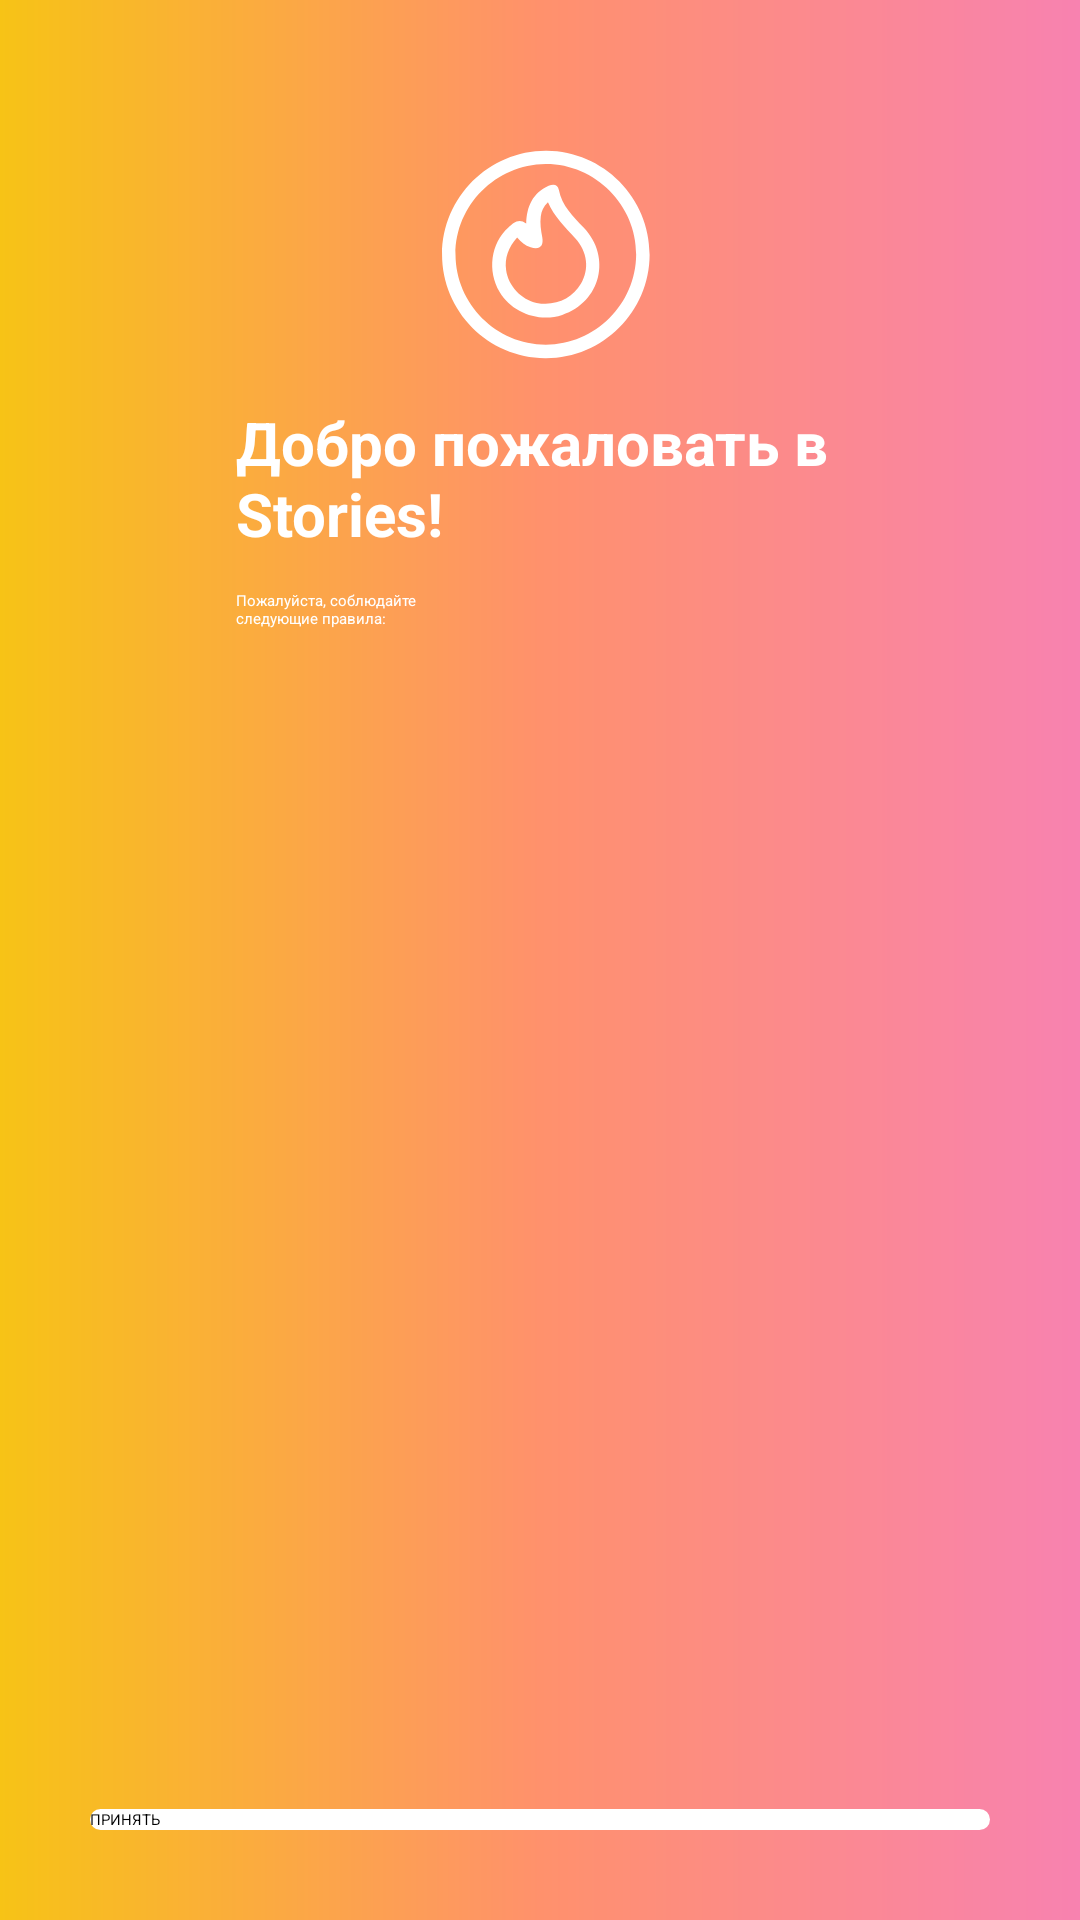

Reconstruct the res/layout file that produces this screen, plus the resources it refers to.
<!-- AndroidManifest.xml: application theme Theme.Story123 -->
<!-- res/layout/fragment_onboarding_welcome.xml -->
<?xml version="1.0" encoding="utf-8"?>
<androidx.constraintlayout.widget.ConstraintLayout xmlns:android="http://schemas.android.com/apk/res/android"
    xmlns:app="http://schemas.android.com/apk/res-auto"
    xmlns:tools="http://schemas.android.com/tools"
    android:layout_width="match_parent"
    android:layout_height="match_parent"
    android:background="@drawable/background_gradient_main"
    tools:context="com.example.story.ui.fragment.WelcomeOnboardingFragment">

    <ProgressBar
        android:id="@+id/progressBar"
        style="?android:attr/progressBarStyleHorizontal"
        android:layout_width="@dimen/value_0"
        android:layout_height="wrap_content"
        android:layout_marginTop="-6dp"
        android:max="11"
        android:progress="2"
        android:progressTint="@color/white"
        app:layout_constraintEnd_toEndOf="parent"
        app:layout_constraintStart_toStartOf="parent"
        app:layout_constraintTop_toTopOf="parent" />

    <ImageView
        android:id="@+id/ivExit"
        android:layout_width="wrap_content"
        android:layout_height="wrap_content"
        android:layout_marginStart="@dimen/margin_12"
        android:layout_marginTop="@dimen/margin_12"
        android:src="@drawable/ic_exit"
        app:layout_constraintStart_toStartOf="parent"
        app:layout_constraintTop_toTopOf="parent" />

    <ImageView
        android:id="@+id/ivLogo"
        android:layout_width="wrap_content"
        android:layout_height="wrap_content"
        android:layout_marginTop="@dimen/margin_30"
        android:src="@drawable/icon_logo"
        app:layout_constraintEnd_toEndOf="parent"
        app:layout_constraintStart_toStartOf="parent"
        app:layout_constraintTop_toBottomOf="@id/ivExit" />

    <TextView
        android:id="@+id/tvWelcome"
        android:layout_width="wrap_content"
        android:layout_height="wrap_content"
        android:layout_marginTop="@dimen/margin_12"
        android:text="@string/welcome"
        android:textColor="@color/white"
        android:textSize="@dimen/size_20"
        android:textStyle="bold"
        app:layout_constraintEnd_toEndOf="parent"
        app:layout_constraintStart_toStartOf="parent"
        app:layout_constraintTop_toBottomOf="@id/ivLogo" />

    <TextView
        android:id="@+id/tvRules"
        android:layout_width="wrap_content"
        android:layout_height="wrap_content"
        android:layout_marginTop="@dimen/margin_12"
        android:text="@string/followRules"
        android:textColor="@color/white"
        app:layout_constraintStart_toStartOf="@id/tvWelcome"
        app:layout_constraintTop_toBottomOf="@id/tvWelcome" />

    <androidx.recyclerview.widget.RecyclerView
        android:id="@+id/rulesRV"
        android:layout_width="wrap_content"
        android:layout_height="0dp"
        android:layout_marginTop="@dimen/margin_12"
        android:overScrollMode="never"
        android:paddingBottom="@dimen/padding_12"
        app:layout_constraintBottom_toTopOf="@id/btnAccept"
        app:layout_constraintStart_toStartOf="@id/tvRules"
        app:layout_constraintTop_toBottomOf="@id/tvRules"
        tools:listitem="@layout/item_rules" />

    <androidx.appcompat.widget.AppCompatButton
        android:id="@+id/btnAccept"
        android:layout_width="wrap_content"
        android:layout_height="wrap_content"
        android:layout_marginBottom="@dimen/margin_30"
        android:background="@drawable/btn_create_continue_account"
        android:text="@string/accept"
        android:textColor="@color/black"
        app:layout_constraintBottom_toBottomOf="parent"
        app:layout_constraintEnd_toEndOf="parent"
        app:layout_constraintStart_toStartOf="parent" />


</androidx.constraintlayout.widget.ConstraintLayout>
<!-- res/layout/item_rules.xml (included above) -->
<?xml version="1.0" encoding="utf-8"?>
<LinearLayout xmlns:android="http://schemas.android.com/apk/res/android"
    android:layout_width="wrap_content"
    android:layout_height="wrap_content"
    android:orientation="vertical"
    android:theme="@style/Theme.MaterialComponents.Bridge">

    <TextView
        android:id="@+id/tvRuleHeader"
        android:layout_width="wrap_content"
        android:layout_height="wrap_content"
        android:drawableLeft="@drawable/ic_check"
        android:drawablePadding="@dimen/padding_4"
        android:theme="@style/HeaderTextStyleBold" />

    <TextView
        android:id="@+id/tvRule"
        android:layout_width="match_parent"
        android:layout_height="wrap_content"
        android:textSize="@dimen/size_14"
        android:theme="@style/SubtitleTextStyleNormal" />

</LinearLayout>
<!-- resources referenced by this layout -->
<resources>
  <color name="black">#FF000000</color>
  <color name="white">#FFFFFFFF</color>
  <dimen name="margin_12">12dp</dimen>
  <dimen name="margin_30">30dp</dimen>
  <dimen name="padding_12">12dp</dimen>
  <dimen name="padding_4">4dp</dimen>
  <dimen name="size_14">14sp</dimen>
  <dimen name="size_20">20sp</dimen>
  <dimen name="value_0">0dp</dimen>
  <!-- drawable background_gradient_main (drawable) -->
  <?xml version="1.0" encoding="utf-8"?>
  <layer-list xmlns:android="http://schemas.android.com/apk/res/android">
  
      <item>
          <shape>
              <gradient android:centerColor="#FF916C" android:endColor="#F882B0" android:startColor="#F7C316" />
          </shape>
      </item>
  
  </layer-list>
  <!-- drawable btn_create_continue_account (drawable) -->
  <?xml version="1.0" encoding="utf-8"?>
  <layer-list xmlns:android="http://schemas.android.com/apk/res/android">
  
      <item android:width="300dp">
          <shape>
              <solid android:color="@color/white" />
              <corners android:radius="@dimen/value_30" />
          </shape>
      </item>
  
  </layer-list>
  <!-- drawable ic_check (drawable) -->
  <vector android:height="@dimen/value_18" android:tint="#FFFFFF"
      android:viewportHeight="24" android:viewportWidth="24"
      android:width="@dimen/value_18" xmlns:android="http://schemas.android.com/apk/res/android">
      <path android:fillColor="@android:color/white" android:pathData="M9,16.17L4.83,12l-1.42,1.41L9,19 21,7l-1.41,-1.41z"/>
  </vector>
  <!-- drawable icon_logo (drawable) -->
  <vector xmlns:android="http://schemas.android.com/apk/res/android"
      xmlns:aapt="http://schemas.android.com/aapt"
      android:width="80dp"
      android:height="80dp"
      android:viewportWidth="148"
      android:viewportHeight="148">
    <path
        android:pathData="M78,15.2C42.7,15 13.7,43.7 13.6,79.1c-0.1,35.1 28.4,63.9 63.6,64.1c35.3,0.3 64.3,-28.5 64.4,-63.8C141.7,44.2 113.2,15.5 78,15.2zM77.6,134.9c-30.5,0 -55.6,-25.1 -55.7,-55.6c-0.1,-30.4 24.9,-55.5 55.5,-55.8c30.5,-0.2 56.1,25.3 55.9,55.8C133.1,109.9 108,134.9 77.6,134.9zM85.6,39.3c-0.6,-3.3 -3.3,-3.8 -6.3,-2.4c-9.8,4.5 -13.5,12.7 -13.8,23.3c-4.7,-3.6 -7.9,-0.3 -11,2.4c-10.9,9.8 -13.1,26.8 -5.4,39.7c7.6,12.8 24.3,18.9 38.6,14.2c23.8,-7.9 30.6,-35.8 13.2,-53.9C94.5,55.8 87.5,49.3 85.6,39.3zM99.3,97.2c-5.5,9.5 -16.1,14.1 -27.4,11.9c-9.3,-1.9 -17.5,-10.5 -18.8,-20.3c-1,-7.5 1.4,-14.1 6.8,-20.1c2.5,2.8 4.9,5.1 8.3,6.1c5.5,1.6 8.2,-0.5 7.2,-6.2c-0.8,-4.3 -1.5,-8.5 -0.9,-12.9c0.4,-3.2 1.6,-6 4.4,-8.7c3.9,9 10.6,15.3 16.8,22.2C103.4,77.7 104.5,88.2 99.3,97.2z">
      <aapt:attr name="android:fillColor">
        <gradient
            android:startX="36.48"
            android:startY="30.22"
            android:endX="118.7"
            android:endY="128.19"
            android:type="linear">
          <item android:offset="0" android:color="#FFFFFF"/>
          <item android:offset="0.12" android:color="#FFFFFF"/>
          <item android:offset="0.35" android:color="#FFFFFF"/>
          <item android:offset="0.46" android:color="#FFFFFF"/>
          <item android:offset="1" android:color="#FFFFFF"/>
        </gradient>
      </aapt:attr>
    </path>
  </vector>
  <string name="accept">ПРИНЯТЬ</string>
  <string name="followRules">Пожалуйста, соблюдайте \nследующие правила:</string>
  <string name="welcome">Добро пожаловать в \nStories!</string>
  <style name="HeaderTextStyleBold" parent="Widget.AppCompat.TextView">
          <item name="android:textSize">@dimen/size_18</item>
          <item name="android:textStyle">bold</item>
          <item name="android:textColor">@color/white</item>
      </style>
  <style name="SubtitleTextStyleNormal" parent="Widget.AppCompat.TextView">
          <item name="android:alpha">0.7</item>
          <item name="android:textSize">@dimen/size_14</item>
          <item name="android:textColor">@color/white</item>
      </style>
  <dimen name="value_30">30dp</dimen>
  <dimen name="value_18">18dp</dimen>
  <dimen name="size_18">18sp</dimen>
</resources>
